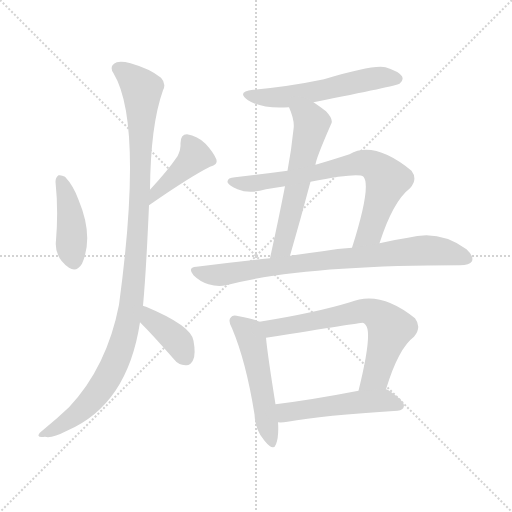
t = 0.00 s
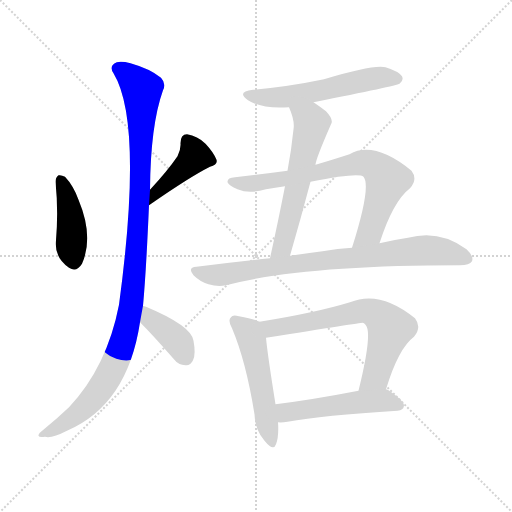
t = 1.73 s
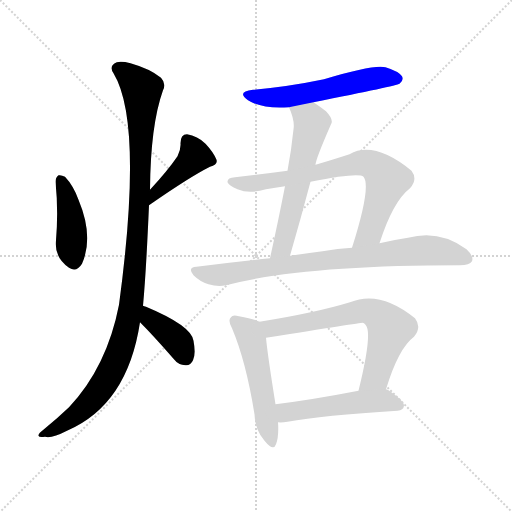
t = 3.46 s
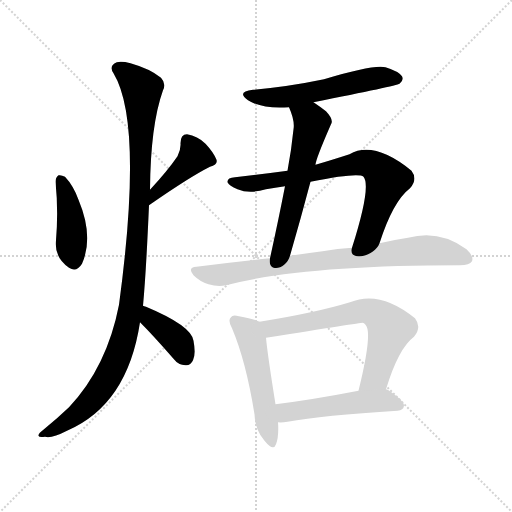
t = 5.18 s
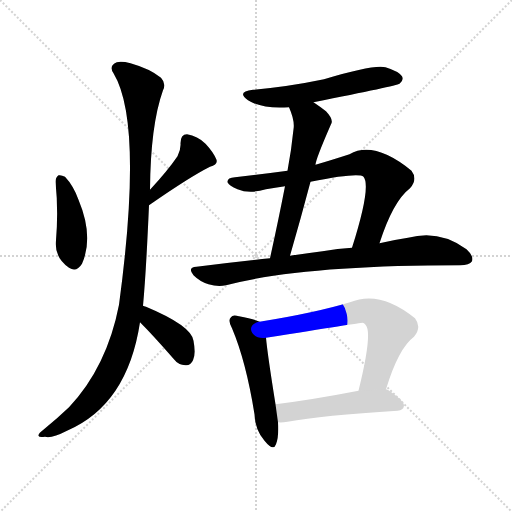
t = 6.91 s
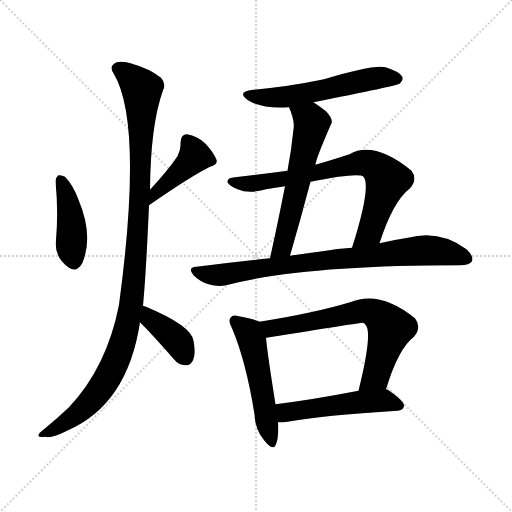
t = 8.64 s

The animated SVG that drew these frames (rendered in a browser with its animation timeline set to each time). Animation: 11 CSS @keyframes rules; one cycle of 8.64 s.

<svg version="1.1" viewBox="0 0 1024 1024" xmlns="http://www.w3.org/2000/svg">
  <g stroke="lightgray" stroke-dasharray="1,1" stroke-width="1" transform="scale(4, 4)">
    <line x1="0" y1="0" x2="256" y2="256"></line>
    <line x1="256" y1="0" x2="0" y2="256"></line>
    <line x1="128" y1="0" x2="128" y2="256"></line>
    <line x1="0" y1="128" x2="256" y2="128"></line>
  </g>
<g transform="scale(1, -1) translate(0, -900)">
   <style type="text/css">
    @keyframes keyframes0 {
      from {
       stroke: blue;
       stroke-dashoffset: 421;
       stroke-width: 128;
       }
       58% {
       animation-timing-function: step-end;
       stroke: blue;
       stroke-dashoffset: 0;
       stroke-width: 128;
       }
       to {
       stroke: black;
       stroke-width: 1024;
       }
       }
       #make-me-a-hanzi-animation-0 {
         animation: keyframes0 0.592611s both;
         animation-delay: 0.000000s;
         animation-timing-function: linear;
       }
    @keyframes keyframes1 {
      from {
       stroke: blue;
       stroke-dashoffset: 416;
       stroke-width: 128;
       }
       58% {
       animation-timing-function: step-end;
       stroke: blue;
       stroke-dashoffset: 0;
       stroke-width: 128;
       }
       to {
       stroke: black;
       stroke-width: 1024;
       }
       }
       #make-me-a-hanzi-animation-1 {
         animation: keyframes1 0.588542s both;
         animation-delay: 0.592611s;
         animation-timing-function: linear;
       }
    @keyframes keyframes2 {
      from {
       stroke: blue;
       stroke-dashoffset: 1082;
       stroke-width: 128;
       }
       78% {
       animation-timing-function: step-end;
       stroke: blue;
       stroke-dashoffset: 0;
       stroke-width: 128;
       }
       to {
       stroke: black;
       stroke-width: 1024;
       }
       }
       #make-me-a-hanzi-animation-2 {
         animation: keyframes2 1.130534s both;
         animation-delay: 1.181152s;
         animation-timing-function: linear;
       }
    @keyframes keyframes3 {
      from {
       stroke: blue;
       stroke-dashoffset: 389;
       stroke-width: 128;
       }
       56% {
       animation-timing-function: step-end;
       stroke: blue;
       stroke-dashoffset: 0;
       stroke-width: 128;
       }
       to {
       stroke: black;
       stroke-width: 1024;
       }
       }
       #make-me-a-hanzi-animation-3 {
         animation: keyframes3 0.566569s both;
         animation-delay: 2.311686s;
         animation-timing-function: linear;
       }
    @keyframes keyframes4 {
      from {
       stroke: blue;
       stroke-dashoffset: 557;
       stroke-width: 128;
       }
       64% {
       animation-timing-function: step-end;
       stroke: blue;
       stroke-dashoffset: 0;
       stroke-width: 128;
       }
       to {
       stroke: black;
       stroke-width: 1024;
       }
       }
       #make-me-a-hanzi-animation-4 {
         animation: keyframes4 0.703288s both;
         animation-delay: 2.878255s;
         animation-timing-function: linear;
       }
    @keyframes keyframes5 {
      from {
       stroke: blue;
       stroke-dashoffset: 580;
       stroke-width: 128;
       }
       65% {
       animation-timing-function: step-end;
       stroke: blue;
       stroke-dashoffset: 0;
       stroke-width: 128;
       }
       to {
       stroke: black;
       stroke-width: 1024;
       }
       }
       #make-me-a-hanzi-animation-5 {
         animation: keyframes5 0.722005s both;
         animation-delay: 3.581543s;
         animation-timing-function: linear;
       }
    @keyframes keyframes6 {
      from {
       stroke: blue;
       stroke-dashoffset: 730;
       stroke-width: 128;
       }
       70% {
       animation-timing-function: step-end;
       stroke: blue;
       stroke-dashoffset: 0;
       stroke-width: 128;
       }
       to {
       stroke: black;
       stroke-width: 1024;
       }
       }
       #make-me-a-hanzi-animation-6 {
         animation: keyframes6 0.844076s both;
         animation-delay: 4.303548s;
         animation-timing-function: linear;
       }
    @keyframes keyframes7 {
      from {
       stroke: blue;
       stroke-dashoffset: 806;
       stroke-width: 128;
       }
       72% {
       animation-timing-function: step-end;
       stroke: blue;
       stroke-dashoffset: 0;
       stroke-width: 128;
       }
       to {
       stroke: black;
       stroke-width: 1024;
       }
       }
       #make-me-a-hanzi-animation-7 {
         animation: keyframes7 0.905924s both;
         animation-delay: 5.147624s;
         animation-timing-function: linear;
       }
    @keyframes keyframes8 {
      from {
       stroke: blue;
       stroke-dashoffset: 512;
       stroke-width: 128;
       }
       63% {
       animation-timing-function: step-end;
       stroke: blue;
       stroke-dashoffset: 0;
       stroke-width: 128;
       }
       to {
       stroke: black;
       stroke-width: 1024;
       }
       }
       #make-me-a-hanzi-animation-8 {
         animation: keyframes8 0.666667s both;
         animation-delay: 6.053548s;
         animation-timing-function: linear;
       }
    @keyframes keyframes9 {
      from {
       stroke: blue;
       stroke-dashoffset: 661;
       stroke-width: 128;
       }
       68% {
       animation-timing-function: step-end;
       stroke: blue;
       stroke-dashoffset: 0;
       stroke-width: 128;
       }
       to {
       stroke: black;
       stroke-width: 1024;
       }
       }
       #make-me-a-hanzi-animation-9 {
         animation: keyframes9 0.787923s both;
         animation-delay: 6.720215s;
         animation-timing-function: linear;
       }
    @keyframes keyframes10 {
      from {
       stroke: blue;
       stroke-dashoffset: 504;
       stroke-width: 128;
       }
       62% {
       animation-timing-function: step-end;
       stroke: blue;
       stroke-dashoffset: 0;
       stroke-width: 128;
       }
       to {
       stroke: black;
       stroke-width: 1024;
       }
       }
       #make-me-a-hanzi-animation-10 {
         animation: keyframes10 0.660156s both;
         animation-delay: 7.508138s;
         animation-timing-function: linear;
       }
</style>
<path d="M 111.0 536.5 Q 117.0 478.5 112.0 419.5 Q 108.0 385.5 138.0 364.5 Q 153.0 354.5 164.0 372.5 Q 188.0 426.5 157.0 500.5 Q 147.0 528.5 130.0 546.5 Q 123.0 550.5 117.0 549.5 Q 111.0 545.5 111.0 536.5 Z" fill="lightgray"></path> 
<path d="M 298.0 489.5 Q 380.0 546.5 420.0 566.5 Q 436.0 570.5 433.0 580.5 Q 427.0 595.5 411.0 612.5 Q 395.0 628.5 374.0 631.5 Q 361.0 631.5 361.0 613.5 Q 362.0 601.5 355.0 587.5 Q 336.0 559.5 300.0 520.5 C 280.0 498.5 273.0 472.5 298.0 489.5 Z" fill="lightgray"></path> 
<path d="M 286.0 288.5 Q 292.0 351.5 298.0 489.5 L 300.0 520.5 Q 301.0 649.5 326.0 719.5 Q 333.0 732.5 322.0 744.5 Q 300.0 762.5 261.0 773.5 Q 236.0 779.5 228.0 772.5 Q 219.0 765.5 227.0 753.5 Q 287.0 654.5 238.0 290.5 Q 214.0 166.5 138.0 85.5 Q 116.0 64.5 88.0 41.5 Q 76.0 32.5 77.0 28.5 Q 78.0 24.5 90.0 26.5 Q 103.0 22.5 134.0 38.5 Q 255.0 90.5 280.0 255.5 L 286.0 288.5 Z" fill="lightgray"></path> 
<path d="M 280.0 255.5 Q 307.0 228.5 347.0 182.5 Q 357.0 169.5 371.0 169.5 Q 381.0 168.5 386.0 179.5 Q 392.0 191.5 387.0 218.5 Q 383.0 248.5 292.0 286.5 Q 288.0 287.5 286.0 288.5 C 258.0 298.5 259.0 276.5 280.0 255.5 Z" fill="lightgray"></path> 
<path d="M 627.0 695.5 Q 793.0 728.5 799.0 732.5 Q 808.0 739.5 804.0 747.5 Q 797.0 757.5 771.0 765.5 Q 747.0 771.5 648.0 741.5 Q 576.0 726.5 506.0 720.5 Q 472.0 716.5 496.0 699.5 Q 524.0 681.5 578.0 685.5 L 627.0 695.5 Z" fill="lightgray"></path> 
<path d="M 631.0 570.5 Q 631.0 580.5 662.0 651.5 Q 668.0 660.5 652.0 677.5 Q 639.0 687.5 627.0 695.5 C 602.0 712.5 567.0 713.5 578.0 685.5 Q 590.0 658.5 587.0 641.5 Q 583.0 601.5 575.0 558.5 L 570.0 527.5 Q 557.0 460.5 540.0 383.5 C 534.0 354.5 572.0 359.5 580.0 388.5 Q 602.0 464.5 621.0 536.5 L 631.0 570.5 Z" fill="lightgray"></path> 
<path d="M 759.0 413.5 Q 786.0 497.5 820.0 523.5 Q 836.0 541.5 823.0 558.5 Q 748.0 619.5 699.0 591.5 Q 662.0 579.5 631.0 570.5 L 575.0 558.5 Q 523.0 551.5 470.0 545.5 Q 454.0 544.5 455.0 535.5 Q 458.0 528.5 475.0 521.5 Q 499.0 511.5 532.0 521.5 Q 550.0 524.5 570.0 527.5 L 621.0 536.5 Q 717.0 555.5 727.0 546.5 Q 743.0 527.5 704.0 404.5 C 695.0 375.5 749.0 385.5 759.0 413.5 Z" fill="lightgray"></path> 
<path d="M 540.0 383.5 Q 470.0 376.5 393.0 366.5 Q 374.0 365.5 387.0 349.5 Q 400.0 336.5 417.0 331.5 Q 436.0 325.5 452.0 329.5 Q 602.0 369.5 920.0 369.5 Q 939.0 369.5 944.0 377.5 Q 948.0 387.5 933.0 401.5 Q 879.0 441.5 816.0 424.5 Q 789.0 420.5 759.0 413.5 L 704.0 404.5 Q 676.0 403.5 645.0 397.5 Q 614.0 393.5 580.0 388.5 L 540.0 383.5 Z" fill="lightgray"></path> 
<path d="M 519.0 256.5 Q 506.0 262.5 478.0 267.5 Q 465.0 271.5 462.0 265.5 Q 455.0 259.5 464.0 243.5 Q 492.0 177.5 509.0 71.5 Q 510.0 40.5 529.0 18.5 Q 547.0 -3.5 552.0 11.5 Q 558.0 27.5 556.0 55.5 L 551.0 91.5 Q 535.0 191.5 532.0 224.5 C 529.0 252.5 529.0 252.5 519.0 256.5 Z" fill="lightgray"></path> 
<path d="M 772.0 121.5 Q 797.0 203.5 828.0 226.5 Q 844.0 245.5 830.0 263.5 Q 760.0 320.5 700.0 295.5 Q 631.0 274.5 519.0 256.5 C 489.0 251.5 502.0 219.5 532.0 224.5 Q 722.0 254.5 725.0 254.5 Q 728.0 254.5 731.0 250.5 Q 746.0 235.5 717.0 118.5 C 710.0 89.5 763.0 92.5 772.0 121.5 Z" fill="lightgray"></path> 
<path d="M 556.0 55.5 Q 563.0 54.5 575.0 56.5 Q 645.0 69.5 795.0 78.5 Q 807.0 79.5 808.0 88.5 Q 809.0 97.5 777.0 119.5 Q 776.0 120.5 772.0 121.5 L 717.0 118.5 Q 624.0 100.5 551.0 91.5 C 521.0 87.5 526.0 56.5 556.0 55.5 Z" fill="lightgray"></path> 
      <clipPath id="make-me-a-hanzi-clip-0">
      <path d="M 111.0 536.5 Q 117.0 478.5 112.0 419.5 Q 108.0 385.5 138.0 364.5 Q 153.0 354.5 164.0 372.5 Q 188.0 426.5 157.0 500.5 Q 147.0 528.5 130.0 546.5 Q 123.0 550.5 117.0 549.5 Q 111.0 545.5 111.0 536.5 Z" fill="lightgray"></path>
      </clipPath>
      <path clip-path="url(#make-me-a-hanzi-clip-0)" d="M 122.0 539.5 L 141.0 468.5 L 148.0 377.5 " fill="none" id="make-me-a-hanzi-animation-0" stroke-dasharray="293 586" stroke-linecap="round"></path>

      <clipPath id="make-me-a-hanzi-clip-1">
      <path d="M 298.0 489.5 Q 380.0 546.5 420.0 566.5 Q 436.0 570.5 433.0 580.5 Q 427.0 595.5 411.0 612.5 Q 395.0 628.5 374.0 631.5 Q 361.0 631.5 361.0 613.5 Q 362.0 601.5 355.0 587.5 Q 336.0 559.5 300.0 520.5 C 280.0 498.5 273.0 472.5 298.0 489.5 Z" fill="lightgray"></path>
      </clipPath>
      <path clip-path="url(#make-me-a-hanzi-clip-1)" d="M 375.0 617.5 L 390.0 587.5 L 309.0 512.5 L 305.0 496.5 " fill="none" id="make-me-a-hanzi-animation-1" stroke-dasharray="288 576" stroke-linecap="round"></path>

      <clipPath id="make-me-a-hanzi-clip-2">
      <path d="M 286.0 288.5 Q 292.0 351.5 298.0 489.5 L 300.0 520.5 Q 301.0 649.5 326.0 719.5 Q 333.0 732.5 322.0 744.5 Q 300.0 762.5 261.0 773.5 Q 236.0 779.5 228.0 772.5 Q 219.0 765.5 227.0 753.5 Q 287.0 654.5 238.0 290.5 Q 214.0 166.5 138.0 85.5 Q 116.0 64.5 88.0 41.5 Q 76.0 32.5 77.0 28.5 Q 78.0 24.5 90.0 26.5 Q 103.0 22.5 134.0 38.5 Q 255.0 90.5 280.0 255.5 L 286.0 288.5 Z" fill="lightgray"></path>
      </clipPath>
      <path clip-path="url(#make-me-a-hanzi-clip-2)" d="M 236.0 762.5 L 284.0 721.5 L 278.0 479.5 L 255.0 250.5 L 229.0 171.5 L 192.0 110.5 L 134.0 56.5 L 84.0 28.5 " fill="none" id="make-me-a-hanzi-animation-2" stroke-dasharray="954 1908" stroke-linecap="round"></path>

      <clipPath id="make-me-a-hanzi-clip-3">
      <path d="M 280.0 255.5 Q 307.0 228.5 347.0 182.5 Q 357.0 169.5 371.0 169.5 Q 381.0 168.5 386.0 179.5 Q 392.0 191.5 387.0 218.5 Q 383.0 248.5 292.0 286.5 Q 288.0 287.5 286.0 288.5 C 258.0 298.5 259.0 276.5 280.0 255.5 Z" fill="lightgray"></path>
      </clipPath>
      <path clip-path="url(#make-me-a-hanzi-clip-3)" d="M 287.0 282.5 L 301.0 261.5 L 349.0 224.5 L 372.0 183.5 " fill="none" id="make-me-a-hanzi-animation-3" stroke-dasharray="261 522" stroke-linecap="round"></path>

      <clipPath id="make-me-a-hanzi-clip-4">
      <path d="M 627.0 695.5 Q 793.0 728.5 799.0 732.5 Q 808.0 739.5 804.0 747.5 Q 797.0 757.5 771.0 765.5 Q 747.0 771.5 648.0 741.5 Q 576.0 726.5 506.0 720.5 Q 472.0 716.5 496.0 699.5 Q 524.0 681.5 578.0 685.5 L 627.0 695.5 Z" fill="lightgray"></path>
      </clipPath>
      <path clip-path="url(#make-me-a-hanzi-clip-4)" d="M 498.0 711.5 L 528.0 704.5 L 569.0 705.5 L 638.0 715.5 L 725.0 739.5 L 765.0 745.5 L 794.0 742.5 " fill="none" id="make-me-a-hanzi-animation-4" stroke-dasharray="429 858" stroke-linecap="round"></path>

      <clipPath id="make-me-a-hanzi-clip-5">
      <path d="M 631.0 570.5 Q 631.0 580.5 662.0 651.5 Q 668.0 660.5 652.0 677.5 Q 639.0 687.5 627.0 695.5 C 602.0 712.5 567.0 713.5 578.0 685.5 Q 590.0 658.5 587.0 641.5 Q 583.0 601.5 575.0 558.5 L 570.0 527.5 Q 557.0 460.5 540.0 383.5 C 534.0 354.5 572.0 359.5 580.0 388.5 Q 602.0 464.5 621.0 536.5 L 631.0 570.5 Z" fill="lightgray"></path>
      </clipPath>
      <path clip-path="url(#make-me-a-hanzi-clip-5)" d="M 586.0 678.5 L 624.0 653.5 L 568.0 416.5 L 565.0 406.5 L 546.0 390.5 " fill="none" id="make-me-a-hanzi-animation-5" stroke-dasharray="452 904" stroke-linecap="round"></path>

      <clipPath id="make-me-a-hanzi-clip-6">
      <path d="M 759.0 413.5 Q 786.0 497.5 820.0 523.5 Q 836.0 541.5 823.0 558.5 Q 748.0 619.5 699.0 591.5 Q 662.0 579.5 631.0 570.5 L 575.0 558.5 Q 523.0 551.5 470.0 545.5 Q 454.0 544.5 455.0 535.5 Q 458.0 528.5 475.0 521.5 Q 499.0 511.5 532.0 521.5 Q 550.0 524.5 570.0 527.5 L 621.0 536.5 Q 717.0 555.5 727.0 546.5 Q 743.0 527.5 704.0 404.5 C 695.0 375.5 749.0 385.5 759.0 413.5 Z" fill="lightgray"></path>
      </clipPath>
      <path clip-path="url(#make-me-a-hanzi-clip-6)" d="M 463.0 536.5 L 521.0 534.5 L 631.0 551.5 L 722.0 574.5 L 747.0 568.5 L 775.0 540.5 L 746.0 451.5 L 735.0 431.5 L 709.0 417.5 " fill="none" id="make-me-a-hanzi-animation-6" stroke-dasharray="602 1204" stroke-linecap="round"></path>

      <clipPath id="make-me-a-hanzi-clip-7">
      <path d="M 540.0 383.5 Q 470.0 376.5 393.0 366.5 Q 374.0 365.5 387.0 349.5 Q 400.0 336.5 417.0 331.5 Q 436.0 325.5 452.0 329.5 Q 602.0 369.5 920.0 369.5 Q 939.0 369.5 944.0 377.5 Q 948.0 387.5 933.0 401.5 Q 879.0 441.5 816.0 424.5 Q 789.0 420.5 759.0 413.5 L 704.0 404.5 Q 676.0 403.5 645.0 397.5 Q 614.0 393.5 580.0 388.5 L 540.0 383.5 Z" fill="lightgray"></path>
      </clipPath>
      <path clip-path="url(#make-me-a-hanzi-clip-7)" d="M 390.0 357.5 L 443.0 350.5 L 628.0 377.5 L 842.0 399.5 L 877.0 398.5 L 934.0 382.5 " fill="none" id="make-me-a-hanzi-animation-7" stroke-dasharray="678 1356" stroke-linecap="round"></path>

      <clipPath id="make-me-a-hanzi-clip-8">
      <path d="M 519.0 256.5 Q 506.0 262.5 478.0 267.5 Q 465.0 271.5 462.0 265.5 Q 455.0 259.5 464.0 243.5 Q 492.0 177.5 509.0 71.5 Q 510.0 40.5 529.0 18.5 Q 547.0 -3.5 552.0 11.5 Q 558.0 27.5 556.0 55.5 L 551.0 91.5 Q 535.0 191.5 532.0 224.5 C 529.0 252.5 529.0 252.5 519.0 256.5 Z" fill="lightgray"></path>
      </clipPath>
      <path clip-path="url(#make-me-a-hanzi-clip-8)" d="M 471.0 257.5 L 497.0 234.5 L 504.0 217.5 L 541.0 17.5 " fill="none" id="make-me-a-hanzi-animation-8" stroke-dasharray="384 768" stroke-linecap="round"></path>

      <clipPath id="make-me-a-hanzi-clip-9">
      <path d="M 772.0 121.5 Q 797.0 203.5 828.0 226.5 Q 844.0 245.5 830.0 263.5 Q 760.0 320.5 700.0 295.5 Q 631.0 274.5 519.0 256.5 C 489.0 251.5 502.0 219.5 532.0 224.5 Q 722.0 254.5 725.0 254.5 Q 728.0 254.5 731.0 250.5 Q 746.0 235.5 717.0 118.5 C 710.0 89.5 763.0 92.5 772.0 121.5 Z" fill="lightgray"></path>
      </clipPath>
      <path clip-path="url(#make-me-a-hanzi-clip-9)" d="M 529.0 254.5 L 537.0 245.5 L 571.0 245.5 L 724.0 278.5 L 755.0 270.5 L 781.0 243.5 L 750.0 146.5 L 723.0 130.5 " fill="none" id="make-me-a-hanzi-animation-9" stroke-dasharray="533 1066" stroke-linecap="round"></path>

      <clipPath id="make-me-a-hanzi-clip-10">
      <path d="M 556.0 55.5 Q 563.0 54.5 575.0 56.5 Q 645.0 69.5 795.0 78.5 Q 807.0 79.5 808.0 88.5 Q 809.0 97.5 777.0 119.5 Q 776.0 120.5 772.0 121.5 L 717.0 118.5 Q 624.0 100.5 551.0 91.5 C 521.0 87.5 526.0 56.5 556.0 55.5 Z" fill="lightgray"></path>
      </clipPath>
      <path clip-path="url(#make-me-a-hanzi-clip-10)" d="M 560.0 62.5 L 572.0 75.5 L 713.0 95.5 L 766.0 99.5 L 799.0 89.5 " fill="none" id="make-me-a-hanzi-animation-10" stroke-dasharray="376 752" stroke-linecap="round"></path>

</g>
</svg>
